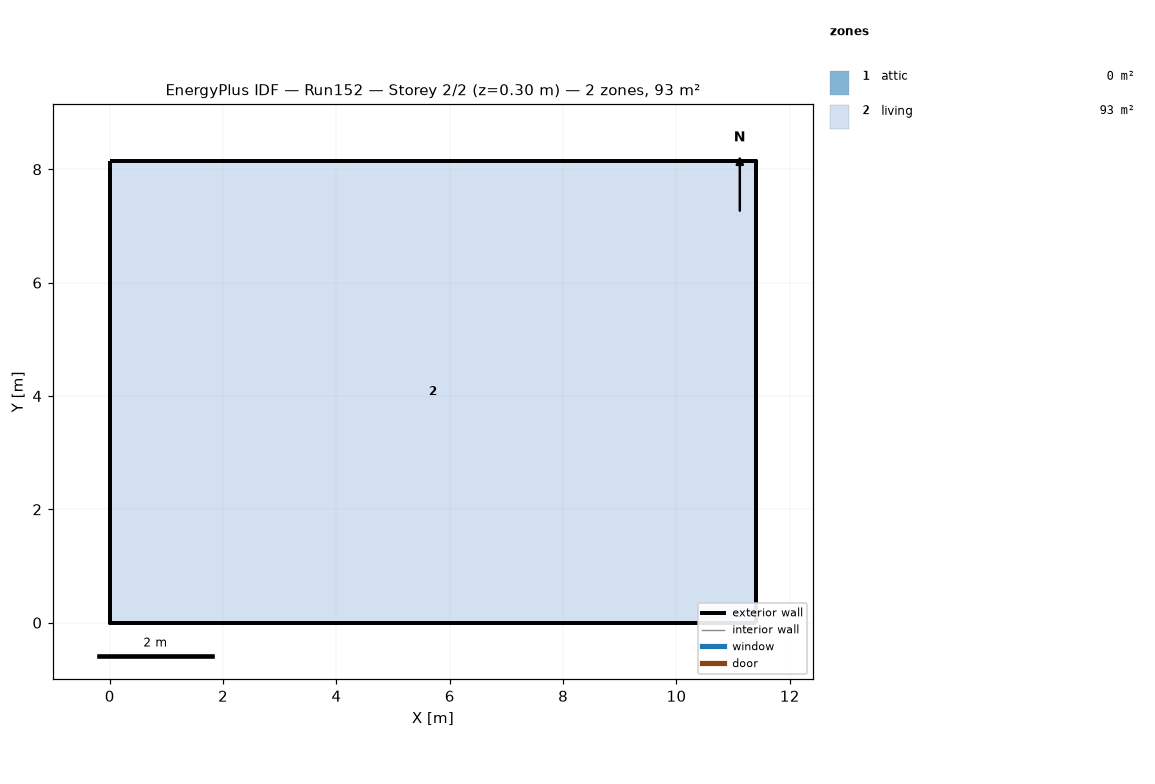
=== STOREY PLAN SPEC (per zone: floor XY polygon, exterior-wall plan segments, windows/doors) ===
zone 1: attic  (0.0 m²)
  exterior wall: (11.40, 0.00) – (11.40, 8.15) – (11.40, 4.07)  [12.2 m]
  exterior wall: (0.00, 8.15) – (0.00, 0.00) – (0.00, 4.07)  [12.2 m]
zone 2: living  (92.9 m²)
  floor: (0.00, 0.00) (0.00, 8.15) (11.40, 8.15) (11.40, 0.00)
  exterior wall: (0.00, 0.00) – (11.40, 0.00)  [11.4 m]
  exterior wall: (11.40, 0.00) – (11.40, 8.15)  [8.1 m]
  exterior wall: (11.40, 8.15) – (0.00, 8.15)  [11.4 m]
  exterior wall: (0.00, 8.15) – (0.00, 0.00)  [8.1 m]

=== DERIVED (storey summary) ===
Building: Run152
Storey: 2 of 2  (floor level z = 0.30 m)
Storey gross floor area: 92.9 m²
Zones on this storey: 2
  - attic: floor 0.0 m²; exterior wall 24.4 m (11.2 m²); WWR 0.0%
  - living: floor 92.9 m²; exterior wall 39.1 m (95.3 m²); WWR 0.0%
Zone adjacency: (none detected)